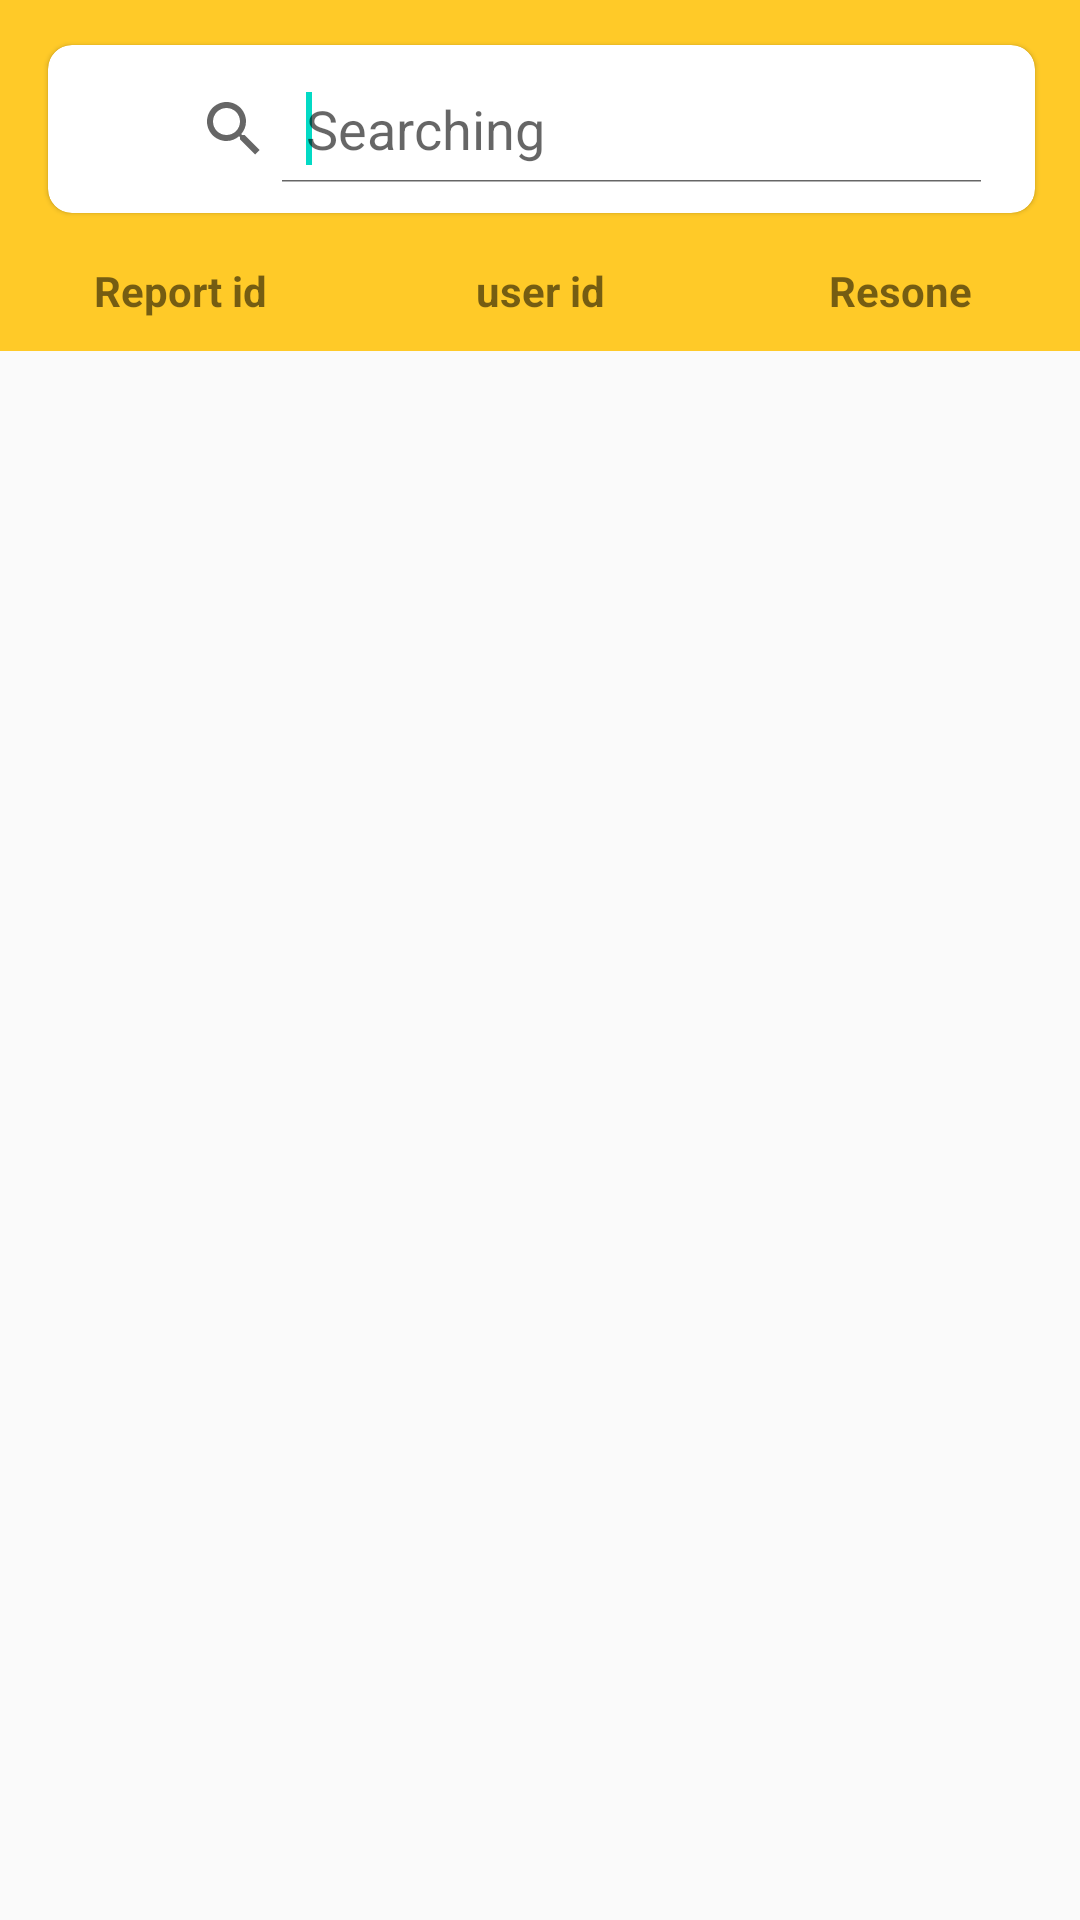

Write the Android layout XML for this screen, with the resource values it uses.
<!-- AndroidManifest.xml: application theme AppTheme -->
<!-- res/layout/fragment_report.xml -->
<?xml version="1.0" encoding="utf-8"?>
<androidx.constraintlayout.widget.ConstraintLayout xmlns:android="http://schemas.android.com/apk/res/android"
    xmlns:tools="http://schemas.android.com/tools"
    android:layout_width="match_parent"
    xmlns:app="http://schemas.android.com/apk/res-auto"
    android:orientation="vertical"
    android:layout_height="match_parent"
    tools:context=".Fragments.ReportFragment">

 <androidx.cardview.widget.CardView
     android:id="@+id/ProByRpoCard"
     android:layout_width="match_parent"
     android:layout_height="400dp"
     android:layout_margin="10dp"
     android:elevation="12dp"
     android:visibility="gone"
     app:cardCornerRadius="20dp"
     app:layout_constraintBottom_toBottomOf="@+id/linearLayout5"
     app:layout_constraintEnd_toEndOf="parent"
     app:layout_constraintStart_toStartOf="parent"
     app:layout_constraintTop_toTopOf="parent"
     app:layout_constraintVertical_bias="1.0">

  <LinearLayout
      android:layout_width="match_parent"
      android:layout_height="wrap_content"
      android:layout_marginTop="20dp"
      android:orientation="vertical">


   <ImageView
       android:id="@+id/ProByRepoClose"
       android:layout_width="wrap_content"
       android:layout_height="wrap_content"
       android:layout_gravity="right"
       android:layout_marginRight="12dp"
       android:background="@drawable/ic_baseline_cancel_24"
       android:text="Close" />

   <ImageView
       android:id="@+id/ProByRpoImage"
       android:layout_width="match_parent"
       android:layout_height="159dp"
       android:src="@drawable/ii">

   </ImageView>

   <LinearLayout
       android:layout_width="match_parent"
       android:layout_height="match_parent"
       android:orientation="vertical">

    <LinearLayout
        android:layout_width="match_parent"
        android:layout_height="50dp"
        android:orientation="horizontal">

     <TextView
         android:id="@+id/ProByRpoTitle"
         android:layout_width="wrap_content"
         android:layout_height="match_parent"
         android:layout_weight="1"
         android:gravity="center|left"
         android:paddingLeft="12dp"
         android:text="iphone 12"
         android:textSize="20sp"
         android:textStyle="bold">

     </TextView>


    </LinearLayout>

    <TextView
        android:id="@+id/ProByRpoDeatils"
        android:layout_width="wrap_content"
        android:layout_height="wrap_content"
        android:layout_marginTop="@dimen/spacing_medium"
        android:padding="8dp"
        android:text="About this item
6.1-inch Super Retina XDR display
Ceramic Shield, tougher than any smartphone glass
A14 Bionic chip, the fastest chip ever in a smartphone
Advanced dual-camera system with 12MP Ultra Wide and"
        android:textAppearance="@style/TextAppearance.AppCompat.Small"
        android:textColor="@color/grey_60" />

    <Button
        android:id="@+id/pause_btn"
        android:background="@color/red"
        android:layout_width="match_parent"
        android:layout_height="40dp"
        android:text="Freezing">

    </Button>
    <Button
        android:id="@+id/enable_btn"
        android:visibility="gone"
        android:background="@color/teal_A400"
        android:layout_width="match_parent"
        android:layout_height="40dp"
        android:text="Active">

    </Button>


   </LinearLayout>


   <LinearLayout
       android:id="@+id/rating_linear_t3"
       android:layout_width="match_parent"
       android:layout_height="wrap_content"
       android:orientation="vertical" />

   <LinearLayout
       android:id="@+id/rating_linear"
       android:layout_width="match_parent"
       android:layout_height="wrap_content"
       android:orientation="horizontal" /><![CDATA[


   />

  ]]>
  </LinearLayout>
 </androidx.cardview.widget.CardView>

 <LinearLayout
     android:id="@+id/linearLayout5"
     android:layout_width="match_parent"
     android:layout_height="match_parent"
     android:orientation="vertical">

  <androidx.appcompat.widget.Toolbar
      android:id="@+id/toolbar"
      android:layout_width="match_parent"
      android:layout_height="77dp"
      android:background="@color/amber_400"
      app:contentInsetStartWithNavigation="0dp"
      app:layout_constraintBottom_toTopOf="@+id/products_rec"
      app:layout_constraintEnd_toEndOf="parent"
      app:layout_constraintStart_toStartOf="parent"
      app:layout_constraintTop_toTopOf="parent"
      app:layout_constraintVertical_bias="0.0"
      app:layout_scrollFlags="scroll|enterAlways"
      app:popupTheme="@style/ThemeOverlay.AppCompat.Light">

   <androidx.cardview.widget.CardView
       android:id="@+id/search_bar"
       android:layout_width="match_parent"
       android:layout_height="?attr/actionBarSize"
       android:layout_margin="15dp"
       android:clipToPadding="false"
       android:visibility="visible"
       app:cardBackgroundColor="@android:color/white"
       app:cardCornerRadius="8dp"
       app:cardElevation="1dp"
       app:layout_constraintEnd_toEndOf="parent"
       app:layout_constraintStart_toStartOf="parent"
       app:layout_constraintTop_toTopOf="parent">

    <LinearLayout
        android:layout_width="match_parent"
        android:layout_height="match_parent"
        android:layout_margin="10dp"
        android:orientation="horizontal">

     <View
         android:layout_width="20dp"
         android:layout_height="0dp" />

     <SearchView
         android:id="@+id/searchfromT"
         android:layout_width="0dp"
         android:layout_height="match_parent"
         android:layout_weight="1"
         android:iconifiedByDefault="false"
         android:queryHint="Searching "></SearchView>

     <requestFocus />


    </LinearLayout>

   </androidx.cardview.widget.CardView>

  </androidx.appcompat.widget.Toolbar>
  <LinearLayout
      android:layout_width="match_parent"
      android:layout_height="40dp"
      android:gravity="center"
      android:background="@color/amber_400"
      android:orientation="horizontal">
   <TextView
       android:layout_width="0dp"
       android:layout_height="match_parent"
       android:layout_weight="1"
       android:gravity="center"

       android:padding="5dp"
       android:textStyle="bold"
       android:text="Report id">

   </TextView>
   <TextView
       android:layout_width="0dp"
       android:layout_height="match_parent"
       android:layout_weight="1"
       android:gravity="center"
       android:padding="5dp"
       android:textStyle="bold"
       android:text="user id">

   </TextView>
   <TextView
       android:layout_width="0dp"
       android:layout_height="match_parent"
       android:layout_weight="1"
       android:gravity="center"
       android:padding="5dp"

       android:textStyle="bold"
       android:text="Resone">

   </TextView>
  </LinearLayout>
  <androidx.recyclerview.widget.RecyclerView
      android:id="@+id/report_recycler_view"
      android:layout_width="match_parent"
      android:layout_height="match_parent">

  </androidx.recyclerview.widget.RecyclerView>


 </LinearLayout>




</androidx.constraintlayout.widget.ConstraintLayout>
<!-- resources referenced by this layout -->
<resources>
  <color name="amber_400">#FFCA28</color>
  <color name="grey_60">#666666</color>
  <color name="red">#DA0303</color>
  <color name="teal_A400">#1DE9B6</color>
  <!-- drawable ic_baseline_cancel_24 (drawable) -->
  <vector android:height="24dp" android:tint="#333131"
      android:viewportHeight="24" android:viewportWidth="24"
      android:width="24dp" xmlns:android="http://schemas.android.com/apk/res/android">
      <path android:fillColor="@android:color/white" android:pathData="M12,2C6.47,2 2,6.47 2,12s4.47,10 10,10 10,-4.47 10,-10S17.53,2 12,2zM17,15.59L15.59,17 12,13.41 8.41,17 7,15.59 10.59,12 7,8.41 8.41,7 12,10.59 15.59,7 17,8.41 13.41,12 17,15.59z"/>
  </vector>
  <style name="TextAppearance.AppCompat.Small" parent="Base.TextAppearance.AppCompat.Small" />
  <style name="AppTheme" parent="Theme.AppCompat.Light.NoActionBar">
          
          <item name="colorPrimary">@color/yallow2</item>
          <item name="colorPrimaryDark">@color/amber_400</item>
          <item name="colorAccent">@color/colorAccent</item>
      </style>
  <color name="yallow2">#F9A825</color>
  <color name="colorAccent">#03DAC5</color>
</resources>
